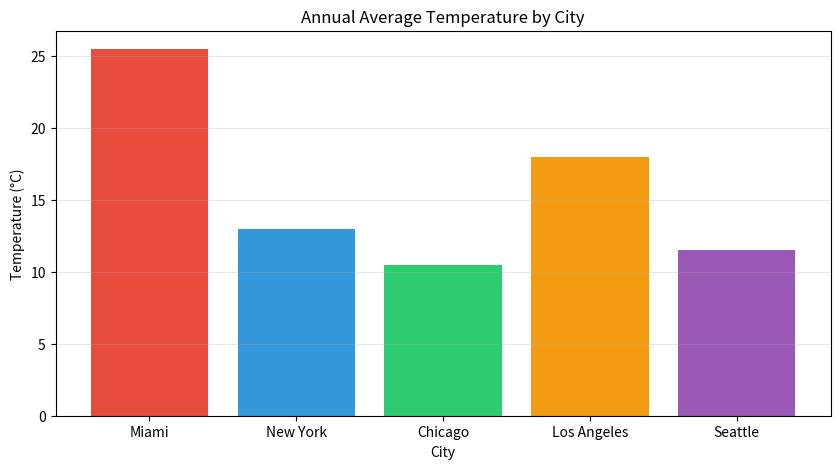
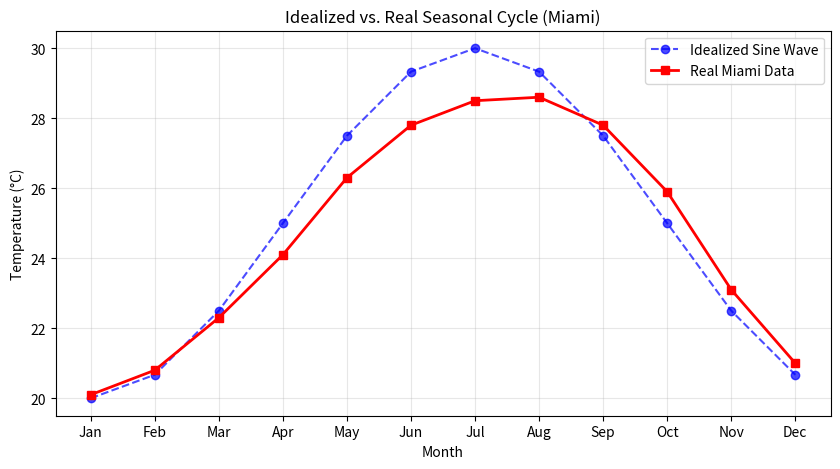

The matplotlib source for these figures, in order:
# Text values are called "strings" — wrap them in quotes
station_name = "Miami International Airport"
station_id = "USW00012839"

# Numbers without decimals are "integers"
elevation_m = 3

# Numbers with decimals are "floats"
latitude = 25.793
longitude = -80.290
mean_temp_c = 25.5

print("Station:", station_name)
print("ID:", station_id)
print("Location:", latitude, "°N,", longitude, "°W")
print("Elevation:", elevation_m, "m")
print("Mean Temperature:", mean_temp_c, "°C")

# Five US cities we'll study throughout this course
stations = ["Miami", "New York", "Chicago", "Los Angeles", "Seattle"]
avg_temps = [25.5, 13.0, 10.5, 18.0, 11.5]

print("Number of stations:", len(stations))
print("First station:", stations[0])
print("Last station:", stations[-1])

# Add a new station
stations.append("Phoenix")
avg_temps.append(23.5)
print("Updated list:", stations)

# One station's metadata
miami = {
    "name": "Miami International Airport",
    "id": "USW00012839",
    "lat": 25.793,
    "lon": -80.290,
    "elevation_m": 3,
    "climate_zone": "Tropical"
}

print(miami["name"])
print("Climate zone:", miami["climate_zone"])
print("Coordinates:", miami["lat"], miami["lon"])

# Multiple stations in a list of dictionaries
all_stations = [
    {"name": "Miami",       "temp": 25.5, "zone": "Tropical"},
    {"name": "New York",    "temp": 13.0, "zone": "Continental"},
    {"name": "Chicago",     "temp": 10.5, "zone": "Continental"},
    {"name": "Los Angeles", "temp": 18.0, "zone": "Mediterranean"},
    {"name": "Seattle",     "temp": 11.5, "zone": "Marine"},
]

for s in all_stations:
    print(f"{s['name']:15s}  {s['temp']:5.1f} °C  ({s['zone']})")

stations = ["Miami", "New York", "Chicago", "Los Angeles", "Seattle"]
avg_temps = [25.5, 13.0, 10.5, 18.0, 11.5]

# zip() pairs two lists together element-by-element
for city, temp in zip(stations, avg_temps):
    print(f"{city}: {temp} °C")

def classify_climate(temp):
    """Classify a station by its annual average temperature."""
    if temp >= 22:
        return "Tropical/Subtropical"
    elif temp >= 15:
        return "Warm Temperate"
    elif temp >= 10:
        return "Cool Temperate"
    else:
        return "Cold"

# Apply to all stations
for city, temp in zip(stations, avg_temps):
    zone = classify_climate(temp)
    print(f"{city}: {temp} °C → {zone}")

def celsius_to_fahrenheit(c):
    """Convert Celsius to Fahrenheit."""
    return c * 9/5 + 32

def compute_anomaly(temp, baseline):
    """Compute how far a temperature is from a baseline (long-term average)."""
    return temp - baseline

# Test our functions
baseline = sum(avg_temps) / len(avg_temps)  # mean of all stations
print(f"Baseline (mean of all stations): {baseline:.1f} °C")
print()

for city, temp in zip(stations, avg_temps):
    f = celsius_to_fahrenheit(temp)
    anom = compute_anomaly(temp, baseline)
    sign = "+" if anom >= 0 else ""
    print(f"{city}: {temp} °C = {f:.1f} °F  (anomaly: {sign}{anom:.1f} °C)")

import matplotlib.pyplot as plt

stations = ["Miami", "New York", "Chicago", "Los Angeles", "Seattle"]
avg_temps = [25.5, 13.0, 10.5, 18.0, 11.5]
colors = ["#e74c3c", "#3498db", "#2ecc71", "#f39c12", "#9b59b6"]

plt.figure(figsize=(10, 5))
plt.bar(stations, avg_temps, color=colors)
plt.title("Annual Average Temperature by City")
plt.xlabel("City")
plt.ylabel("Temperature (°C)")
plt.grid(axis="y", alpha=0.3)
plt.show()

import numpy as np

months = np.arange(1, 13)
month_names = ["Jan","Feb","Mar","Apr","May","Jun","Jul","Aug","Sep","Oct","Nov","Dec"]

# Idealized seasonal cycle: sine wave centered at 25°C, amplitude 5°C
ideal = 25 + 5 * np.sin(2 * np.pi * (months - 4) / 12)

# Real Miami monthly averages (approximate)
real_miami = [20.1, 20.8, 22.3, 24.1, 26.3, 27.8, 28.5, 28.6, 27.8, 25.9, 23.1, 21.0]

plt.figure(figsize=(10, 5))
plt.plot(months, ideal, "b--o", label="Idealized Sine Wave", alpha=0.7)
plt.plot(months, real_miami, "r-s", label="Real Miami Data", linewidth=2)
plt.xticks(months, month_names)
plt.title("Idealized vs. Real Seasonal Cycle (Miami)")
plt.xlabel("Month")
plt.ylabel("Temperature (°C)")
plt.legend()
plt.grid(True, alpha=0.3)
plt.show()

print("Notice: real climate is messier than the idealized model!")
print("The real data has asymmetry — warming is slower than cooling.")
